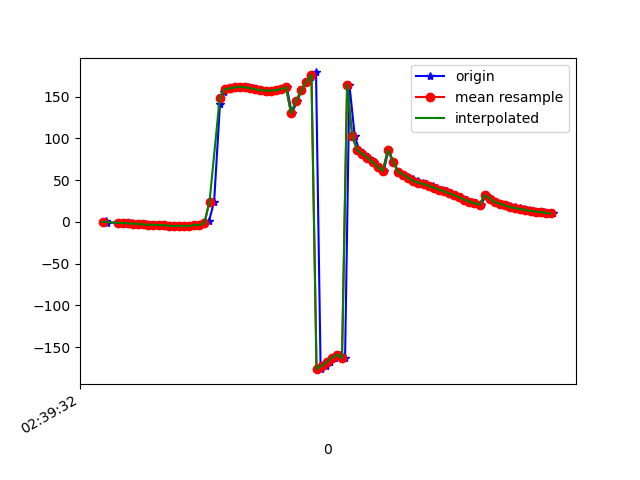

Data behind this chart, as committed beside it:
1617849572252, 545215816243100, 1.0386628, 15.725786, 1.6024708
1617849572258, 545215835473870, -0.9775, 16.14, -1.339
1617849572307, 545215854704640, -0.9735, 16.17, -1.249
1617849572320, 545215873935410, -1.332, 16.05, -1.919
1617849572321, 545215893166180, -1.255, 16.66, -1.686
1617849572336, 545215912396950, -1.74, 16.52, -2.669
1617849572354, 545215931627720, -1.67, 16.69, -2.376
1617849572374, 545215950858490, -2.328, 16.63, -3.611
1617849572393, 545215970089260, -2.379, 16.63, -3.523
1617849572411, 545215989320030, -3.13, 17.12, -4.48
1617849572430, 545216008550800, -3.387, 16.99, -4.713
1617849572449, 545216027781570, -3.411, 17.77, -4.32
1617849572468, 545216047012340, -3.901, 17.79, -5.181
1617849572487, 545216066243110, -3.922, 17.99, -4.856
1617849572506, 545216085473880, -4.672, 18.7, -5.817
1617849572524, 545216104704650, -4.943, 19.11, -6.043
1617849572546, 545216123935420, -4.674, 21.58, -5.19
1617849572564, 545216143166190, -5.063, 25.18, -6.047
1617849572583, 545216162396960, -4.935, 30.68, -6.412
1617849572601, 545216181627730, -3.334, 37.02, -2.432
1617849572622, 545216200858500, -4.003, 47.07, -7.493
1617849572640, 545216220089270, -2.856, 58.6, -9.227
1617849572658, 545216239320040, 1.037, 72, -14.26
1617849572678, 545216258550810, 24.36, 84.29, -39.37
1617849572701, 545216277781580, 141.4, 83.08, -158.5
1617849572717, 545216297012350, 155.7, 74.69, -174.9
1617849572735, 545216316243120, 158.7, 68, 179.7
1617849572754, 545216335593903, 159.9, 63.63, 176.3
1617849572777, 545216354824673, 161, 61.06, 173
1617849572791, 545216374055443, 161.5, 59.04, 170.2
1617849572810, 545216393286213, 161, 57.27, 168.4
1617849572830, 545216412516983, 159.9, 55.76, 167.5
1617849572848, 545216431747753, 158.7, 54.52, 167
1617849572866, 545216450978523, 157.7, 53.99, 166.9
1617849572887, 545216470209293, 157.1, 54.18, 166.9
1617849572904, 545216489440063, 157, 54.51, 166.9
1617849572927, 545216508670833, 157.6, 54.83, 166.8
1617849572943, 545216527901603, 158.9, 55.33, 166.6
1617849572963, 545216547132373, 161.1, 56.09, 166.5
1617849572983, 545216566363143, 130.1, 59.79, -174.5
1617849573005, 545216585593913, 144.8, 60.87, 176.7
1617849573020, 545216604824683, 157.3, 61.23, 170.6
1617849573040, 545216624055453, 167.4, 61.51, 167.7
1617849573060, 545216643286223, 173.1, 63.37, 169.3
1617849573078, 545216662516993, 178.8, 65.61, 171.4
1617849573096, 545216681747763, -176.2, 67.89, 174.7
1617849573116, 545216700978533, -172.2, 69.39, 179.5
1617849573133, 545216720209303, -167.7, 70.32, -175.8
1617849573154, 545216739440073, -162.3, 72.04, -172.1
1617849573172, 545216758670843, -159.1, 75.48, -167
1617849573192, 545216777901613, -163.1, 80.6, -155.3
1617849573209, 545216797132383, 164.2, 85.26, -116.1
1617849573230, 545216816363153, 102.7, 84.45, -49.22
1617849573248, 545216835593923, 85.71, 81.67, -28.5
1617849573268, 545216854824693, 81.02, 79.79, -21.67
1617849573287, 545216874055463, 76.76, 78.01, -16.23
1617849573307, 545216893286233, 71.28, 75.45, -10.35
1617849573325, 545216912517003, 65.95, 71.94, -5.435
1617849573344, 545216931747773, 61.11, 68.2, -1.731
1617849573362, 545216950978543, 85.95, 63.81, -20.35
1617849573382, 545216970209313, 71.94, 63.18, -5.438
... 33 more rows
